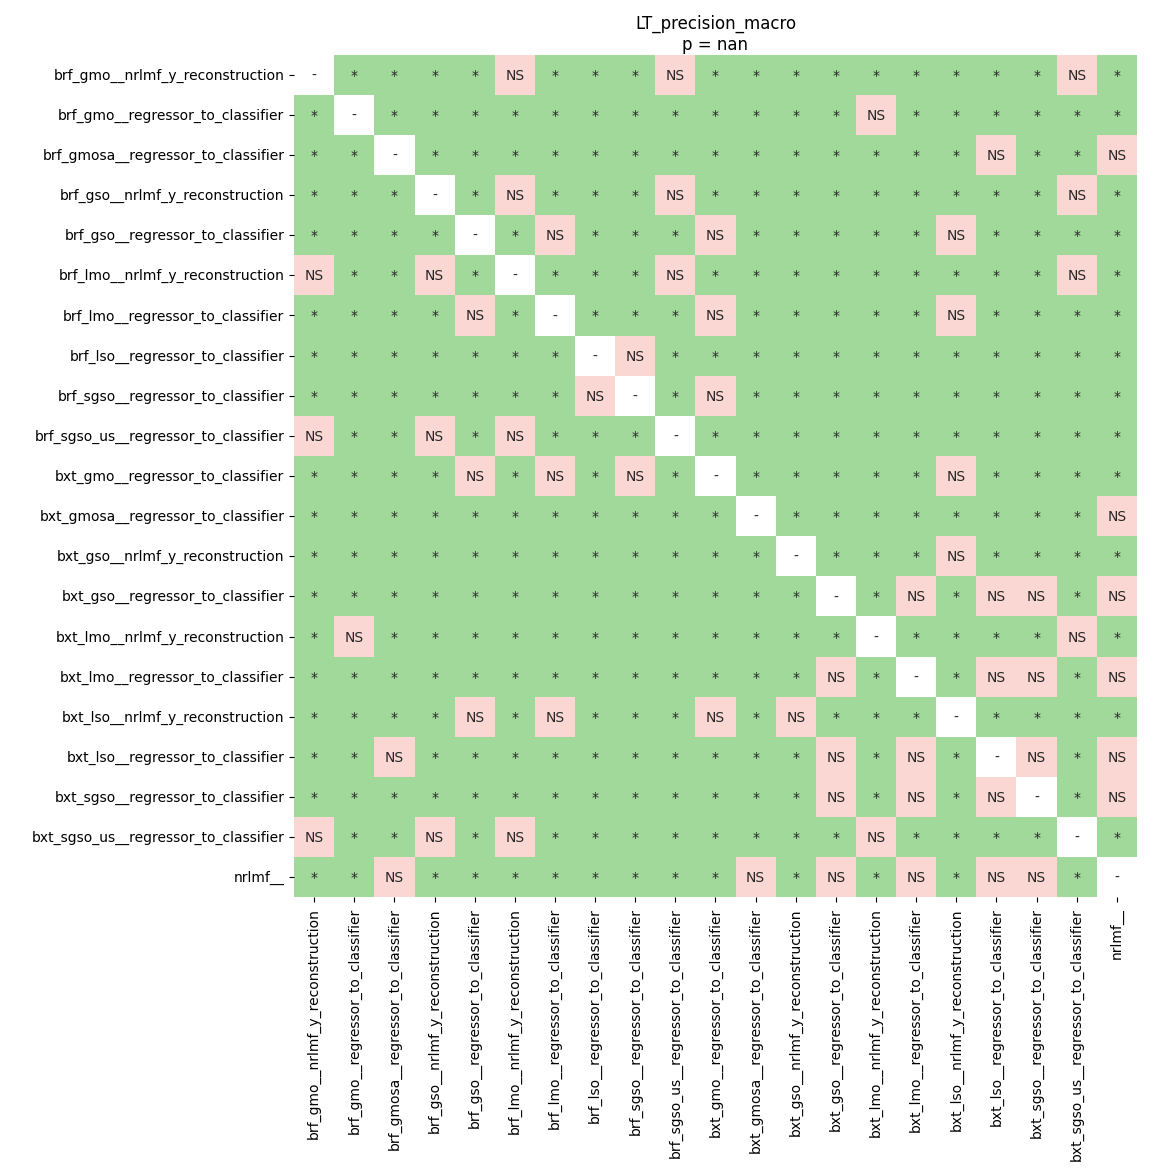

The data file committed next to this chart (first rows):
	brf_gmo__nrlmf_y_reconstruction	brf_gmo__regressor_to_classifier	brf_gmosa__regressor_to_classifier	brf_gso__nrlmf_y_reconstruction	brf_gso__regressor_to_classifier	brf_lmo__nrlmf_y_reconstruction	brf_lmo__regressor_to_classifier	brf_lso__regressor_to_classifier	brf_sgso__regressor_to_classifier	brf_sgso_us__regressor_to_classifier	bxt_gmo__regressor_to_classifier	bxt_gmosa__regressor_to_classifier	bxt_gso__nrlmf_y_reconstruction	bxt_gso__regressor_to_classifier	bxt_lmo__nrlmf_y_reconstruction	bxt_lmo__regressor_to_classifier	bxt_lso__nrlmf_y_reconstruction	bxt_lso__regressor_to_classifier	bxt_sgso__regressor_to_classifier	bxt_sgso_us__regressor_to_classifier	nrlmf__
brf_gmo__nrlmf_y_reconstruction	1.0	0.01038	0.01038	0.01038	0.01038	0.08965	0.01038	0.01038	0.01038	0.6562	0.01038	0.01038	0.01038	0.01038	0.01038	0.01038	0.01038	0.01038	0.01038	0.6562	0.01038
brf_gmo__regressor_to_classifier	0.01038	1.0	0.01038	0.01038	0.01038	0.01038	0.01038	0.01038	0.01038	0.01038	0.0193	0.01038	0.01038	0.01038	1.0	0.01038	0.04608	0.01038	0.01038	0.01038	0.01038
brf_gmosa__regressor_to_classifier	0.01038	0.01038	1.0	0.01038	0.01038	0.01038	0.01038	0.01038	0.01038	0.01038	0.01038	0.01038	0.01038	0.0193	0.01038	0.01038	0.01038	0.2147	0.01038	0.01038	0.1676
brf_gso__nrlmf_y_reconstruction	0.01038	0.01038	0.01038	1.0	0.01038	0.6562	0.01038	0.01038	0.01038	0.2147	0.01038	0.01038	0.01038	0.01038	0.01038	0.01038	0.01038	0.01038	0.01038	0.4209	0.01038
brf_gso__regressor_to_classifier	0.01038	0.01038	0.01038	0.01038	1.0	0.01038	0.1676	0.01038	0.02812	0.01038	0.227	0.01038	0.01038	0.01038	0.01038	0.01038	0.406	0.0193	0.01038	0.01038	0.0193
brf_lmo__nrlmf_y_reconstruction	0.08965	0.01038	0.01038	0.6562	0.01038	1.0	0.01038	0.01038	0.01038	0.406	0.01038	0.01038	0.01038	0.01038	0.01038	0.01038	0.01038	0.01038	0.01038	0.9498	0.01038
brf_lmo__regressor_to_classifier	0.01038	0.01038	0.01038	0.01038	0.1676	0.01038	1.0	0.01038	0.0193	0.01038	0.7907	0.01038	0.04608	0.01038	0.01038	0.01038	0.2858	0.0193	0.01038	0.01038	0.01038
brf_lso__regressor_to_classifier	0.01038	0.01038	0.01038	0.01038	0.01038	0.01038	0.01038	1.0	0.2147	0.01038	0.01038	0.01038	0.01038	0.01038	0.01038	0.01038	0.01038	0.02812	0.01038	0.01038	0.02812
brf_sgso__regressor_to_classifier	0.01038	0.01038	0.01038	0.01038	0.02812	0.01038	0.0193	0.2147	1.0	0.01038	0.06345	0.01038	0.02812	0.01038	0.01038	0.01038	0.01038	0.01038	0.01038	0.01038	0.0193
brf_sgso_us__regressor_to_classifier	0.6562	0.01038	0.01038	0.2147	0.01038	0.406	0.01038	0.01038	0.01038	1.0	0.01038	0.01038	0.01038	0.01038	0.0193	0.01038	0.01038	0.01038	0.01038	0.01038	0.01038
bxt_gmo__regressor_to_classifier	0.01038	0.0193	0.01038	0.01038	0.227	0.01038	0.7907	0.01038	0.06345	0.01038	1.0	0.01038	0.04608	0.01038	0.01038	0.01038	0.08965	0.0193	0.01038	0.01038	0.0193
bxt_gmosa__regressor_to_classifier	0.01038	0.01038	0.01038	0.01038	0.01038	0.01038	0.01038	0.01038	0.01038	0.01038	0.01038	1.0	0.01038	0.01038	0.01038	0.01038	0.01038	0.01038	0.01038	0.01038	0.6562
bxt_gso__nrlmf_y_reconstruction	0.01038	0.01038	0.01038	0.01038	0.01038	0.01038	0.04608	0.01038	0.02812	0.01038	0.04608	0.01038	1.0	0.01038	0.01038	0.01038	0.8519	0.0193	0.01038	0.01038	0.0193
bxt_gso__regressor_to_classifier	0.01038	0.01038	0.0193	0.01038	0.01038	0.01038	0.01038	0.01038	0.01038	0.01038	0.01038	0.01038	0.01038	1.0	0.01038	0.1248	0.01038	0.2147	0.406	0.01038	0.4209
bxt_lmo__nrlmf_y_reconstruction	0.01038	1.0	0.01038	0.01038	0.01038	0.01038	0.01038	0.01038	0.01038	0.0193	0.01038	0.01038	0.01038	0.01038	1.0	0.01038	0.02812	0.01038	0.01038	0.06345	0.01038
bxt_lmo__regressor_to_classifier	0.01038	0.01038	0.01038	0.01038	0.01038	0.01038	0.01038	0.01038	0.01038	0.01038	0.01038	0.01038	0.01038	0.1248	0.01038	1.0	0.01038	0.2147	0.06345	0.01038	0.4816
bxt_lso__nrlmf_y_reconstruction	0.01038	0.04608	0.01038	0.01038	0.406	0.01038	0.2858	0.01038	0.01038	0.01038	0.08965	0.01038	0.8519	0.01038	0.02812	0.01038	1.0	0.01038	0.01038	0.01038	0.01038
bxt_lso__regressor_to_classifier	0.01038	0.01038	0.2147	0.01038	0.0193	0.01038	0.0193	0.02812	0.01038	0.01038	0.0193	0.01038	0.0193	0.2147	0.01038	0.2147	0.01038	1.0	0.3365	0.01038	0.3365
bxt_sgso__regressor_to_classifier	0.01038	0.01038	0.01038	0.01038	0.01038	0.01038	0.01038	0.01038	0.01038	0.01038	0.01038	0.01038	0.01038	0.406	0.01038	0.06345	0.01038	0.3365	1.0	0.01038	0.7566
bxt_sgso_us__regressor_to_classifier	0.6562	0.01038	0.01038	0.4209	0.01038	0.9498	0.01038	0.01038	0.01038	0.01038	0.01038	0.01038	0.01038	0.01038	0.06345	0.01038	0.01038	0.01038	0.01038	1.0	0.01038
nrlmf__	0.01038	0.01038	0.1676	0.01038	0.0193	0.01038	0.01038	0.02812	0.0193	0.01038	0.0193	0.6562	0.0193	0.4209	0.01038	0.4816	0.01038	0.3365	0.7566	0.01038	1.0
